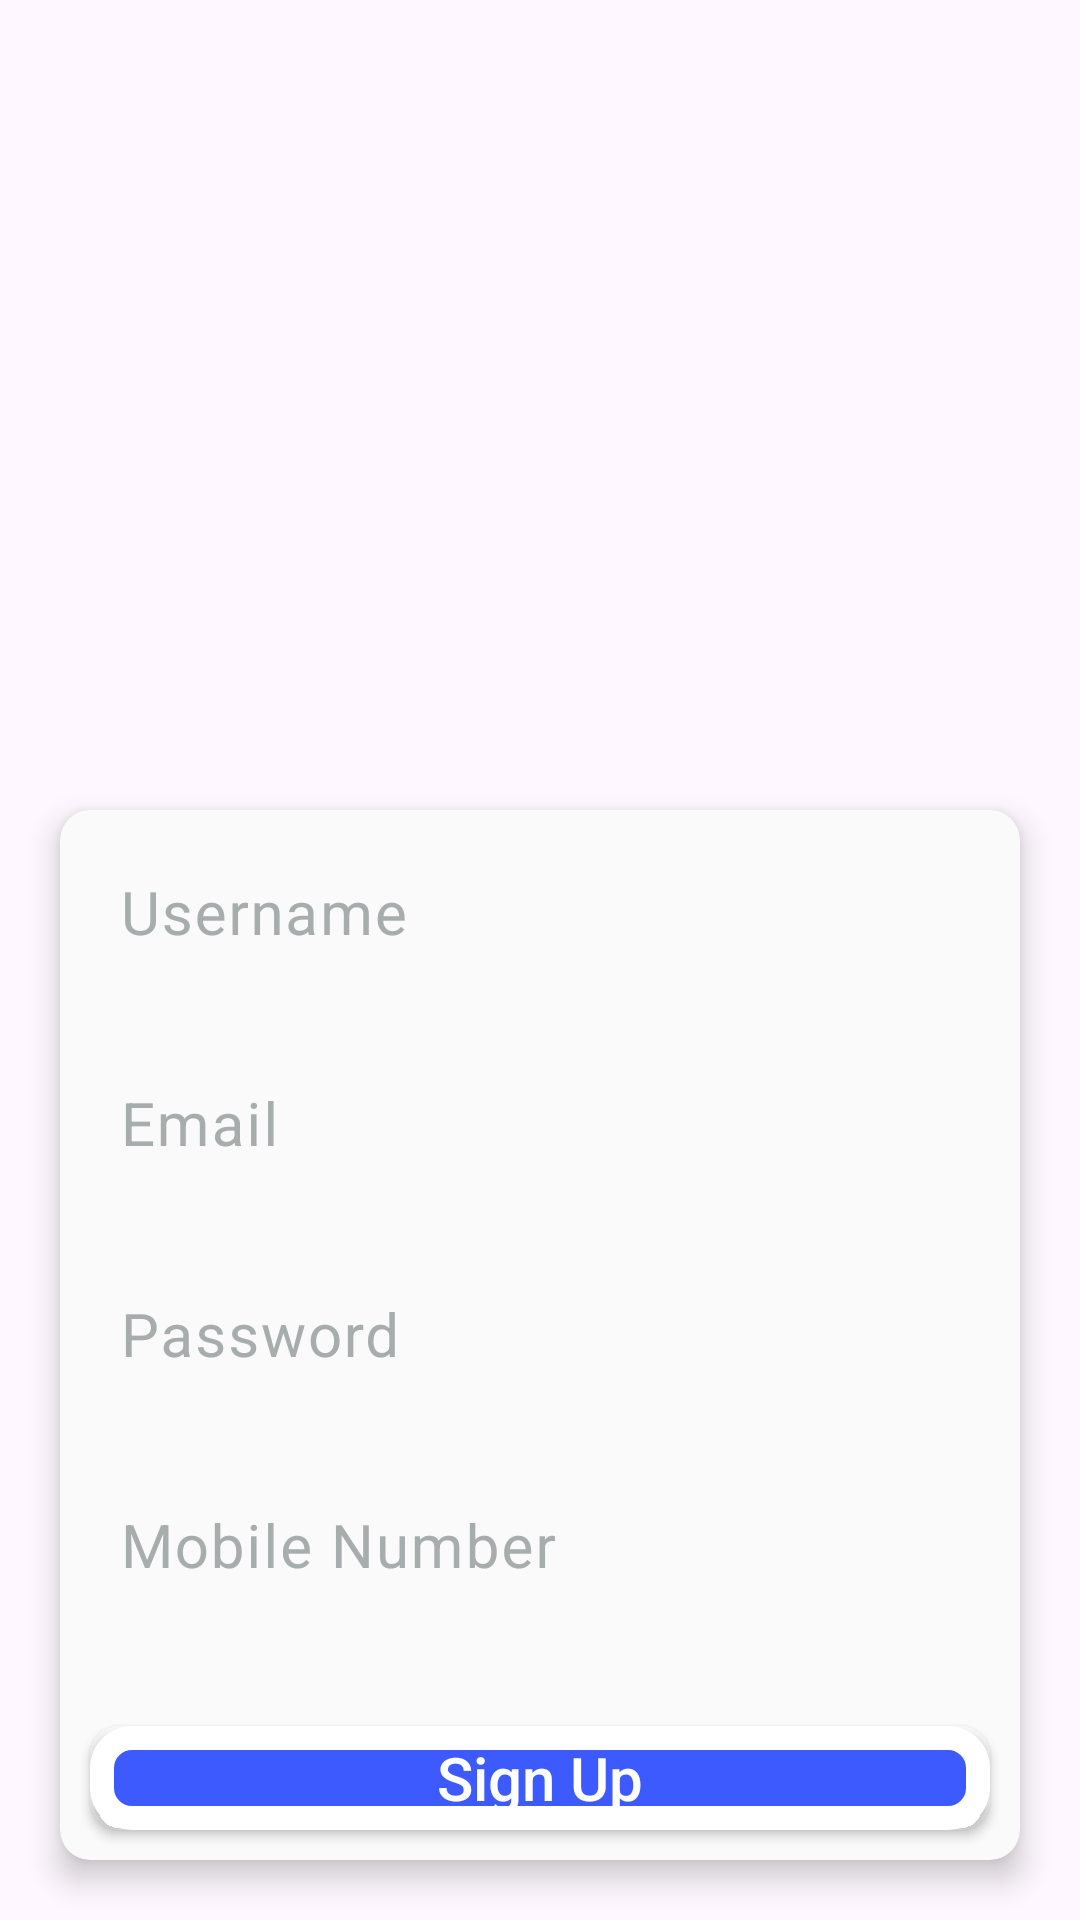

This screen was rendered from an Android layout file. Write that file and the resources it references.
<!-- AndroidManifest.xml: application theme Theme.GarageApp -->
<!-- res/layout/activity_register.xml -->
<?xml version="1.0" encoding="utf-8"?>
<RelativeLayout xmlns:android="http://schemas.android.com/apk/res/android"
    android:layout_width="match_parent"
    android:layout_height="match_parent"
    xmlns:app="http://schemas.android.com/apk/res-auto"
    android:layout_gravity="center"
    android:background="@drawable/background"
    >


    <ImageView
        android:layout_width="150dp"
        android:layout_height="150dp"
        android:layout_alignParentTop="true"
        android:layout_centerHorizontal="true"
        android:layout_marginTop="100dp"
        android:scaleType="centerCrop"
        android:src="@drawable/user"
        android:id="@+id/imageView"/>

    <androidx.cardview.widget.CardView
        android:layout_width="match_parent"
        android:layout_height="wrap_content"
        android:layout_below="@+id/imageView"
        android:layout_margin="20dp"
        app:cardBackgroundColor="#FAFAFA"
        app:cardElevation="6dp"
        app:cardCornerRadius="10dp">

        <RelativeLayout
            android:layout_width="match_parent"
            android:layout_height="match_parent">
            
            <com.google.android.material.textfield.TextInputLayout
                android:layout_width="match_parent"
                android:layout_height="wrap_content"
                android:id="@+id/userNameError"
                android:elevation="10dp"
                android:layout_marginStart="4dp"
                android:layout_marginTop="4dp"
                android:layout_marginEnd="4dp"
                android:layout_marginBottom="4dp"
                app:hintAnimationEnabled="true"
                android:textColorHint="@color/primary_color_grey"
                app:hintTextColor="@color/primary_color_grey"
                app:boxStrokeColor="@color/black">

            <EditText
                android:id="@+id/registerUserName"
                android:layout_width="match_parent"
                android:layout_height="wrap_content"
                android:textSize="20sp"
                android:maxLines="1"
                android:importantForAutofill="no"
                android:singleLine="true"
                android:hint="Username"
                android:inputType="textPersonName"
                android:textColor="@color/black"
                android:background="@drawable/round_edit"
                android:textColorHint="@color/primary_color_grey"
                android:padding="12dp" />

            </com.google.android.material.textfield.TextInputLayout>

            <com.google.android.material.textfield.TextInputLayout
                android:layout_width="match_parent"
                android:layout_height="wrap_content"
                android:id="@+id/registerEmailError"
                android:elevation="10dp"
                app:hintAnimationEnabled="true"
                android:textColorHint="@color/primary_color_grey"
                app:hintTextColor="@color/primary_color_grey"
                app:boxStrokeColor="@color/black"
                android:layout_marginTop="10dp"
                android:layout_marginEnd="4dp"
                android:layout_marginBottom="4dp"
                android:layout_marginStart="4dp"
                android:layout_below="@+id/userNameError">

            <EditText
                android:id="@+id/registerEmail"
                android:layout_width="match_parent"
                android:layout_height="wrap_content"
                android:maxLines="1"
                android:importantForAutofill="no"
                android:singleLine="true"
                android:elevation="8dp"
                android:textSize="20sp"
                android:hint="Email"
                android:inputType="textEmailAddress"
                android:textColor="@color/black"
                android:background="@drawable/round_edit"
                android:textColorHint="@color/primary_color_grey"
                android:padding="12dp" />
            </com.google.android.material.textfield.TextInputLayout>

            <com.google.android.material.textfield.TextInputLayout
                android:layout_width="match_parent"
                android:layout_height="wrap_content"
                android:id="@+id/passwordError"
                android:elevation="10dp"
                app:hintAnimationEnabled="true"
                android:textColorHint="@color/primary_color_grey"
                app:hintTextColor="@color/primary_color_grey"
                app:boxStrokeColor="@color/black"
                android:layout_marginStart="4dp"
                android:layout_marginTop="10dp"
                android:layout_marginEnd="4dp"
                android:layout_marginBottom="4dp"
                android:layout_below="@+id/registerEmailError">
            <EditText
                android:layout_width="match_parent"
                android:layout_height="wrap_content"
                android:elevation="8dp"
                android:textSize="20sp"
                android:id="@+id/registerPassword"
                android:inputType="textPassword"
                android:background="@drawable/round_edit"
                android:maxLines="1"
                android:importantForAutofill="no"
                android:singleLine="true"
                android:hint="Password"
                android:textColor="@color/black"
                android:padding="12dp"
                android:textColorHint="@color/primary_color_grey"/>
            </com.google.android.material.textfield.TextInputLayout>


            <com.google.android.material.textfield.TextInputLayout
                android:layout_width="match_parent"
                android:layout_height="wrap_content"
                android:id="@+id/phoneError"
                android:elevation="10dp"
                app:hintAnimationEnabled="true"
                android:textColorHint="@color/primary_color_grey"
                app:hintTextColor="@color/primary_color_grey"
                app:boxStrokeColor="@color/black"
                android:layout_marginStart="4dp"
                android:layout_marginTop="10dp"
                android:layout_marginEnd="4dp"
                android:layout_marginBottom="4dp"
                android:layout_below="@+id/passwordError">
                <EditText
                    android:layout_width="match_parent"
                    android:layout_height="wrap_content"
                    android:elevation="8dp"
                    android:textSize="20sp"
                    android:id="@+id/registerPhone"
                    android:inputType="phone"
                    android:background="@drawable/round_edit"
                    android:maxLines="1"
                    android:importantForAutofill="no"
                    android:singleLine="true"
                    android:hint="Mobile Number"
                    android:textColor="@color/black"
                    android:padding="12dp"
                    android:textColorHint="@color/primary_color_grey"/>
            </com.google.android.material.textfield.TextInputLayout>

            <Button
                android:id="@+id/buttonRegisterSignUp"
                android:layout_width="350dp"
                android:layout_height="wrap_content"
                android:layout_below="@+id/phoneError"
                android:layout_centerInParent="true"
                android:layout_marginStart="10dp"
                android:layout_marginTop="30dp"
                android:layout_marginEnd="10dp"
                android:layout_marginBottom="10dp"
                android:background="@drawable/round4"
                android:text="Sign Up"
                android:textAllCaps="false"
                android:textColor="@color/white"
                android:textSize="20sp" />
        </RelativeLayout>
    </androidx.cardview.widget.CardView>


</RelativeLayout>
<!-- resources referenced by this layout -->
<resources>
  <color name="black">#FF000000</color>
  <color name="white">#FFFFFFFF</color>
  <!-- drawable round4 (drawable) -->
  <?xml version="1.0" encoding="utf-8"?>
  <shape xmlns:android="http://schemas.android.com/apk/res/android"
      android:shape="rectangle">
      <corners android:radius="10dp"/>
      <stroke android:color="@color/white"
          android:width="8dp"/>
      <solid
          android:color="@color/primary_color_blue"/>
  </shape>
  <!-- drawable round_edit (drawable) -->
  <?xml version="1.0" encoding="utf-8"?>
  <shape xmlns:android="http://schemas.android.com/apk/res/android"
      android:shape="rectangle">
      <solid android:color="#FAFAFA" />
  
      <stroke
          android:width="1.5dp"
          android:color="#FAFAFA"
          />
  </shape>
  <style name="Theme.GarageApp" parent="Theme.Material3.Light.NoActionBar">
          
          <item name="colorPrimary">@color/colorPrimary</item>
          <item name="colorPrimaryDark">@color/colorPrimaryDark</item>
          <item name="colorAccent">@color/colorAccent</item>
          
          <item name="color">@color/buttonColor</item>
      </style>
  <color name="colorPrimary">#FF5252</color>
  <color name="colorPrimaryDark">#00574B</color>
  <color name="colorAccent">#7e53c5</color>
  <color name="buttonColor">#9E9E9E</color>
</resources>
